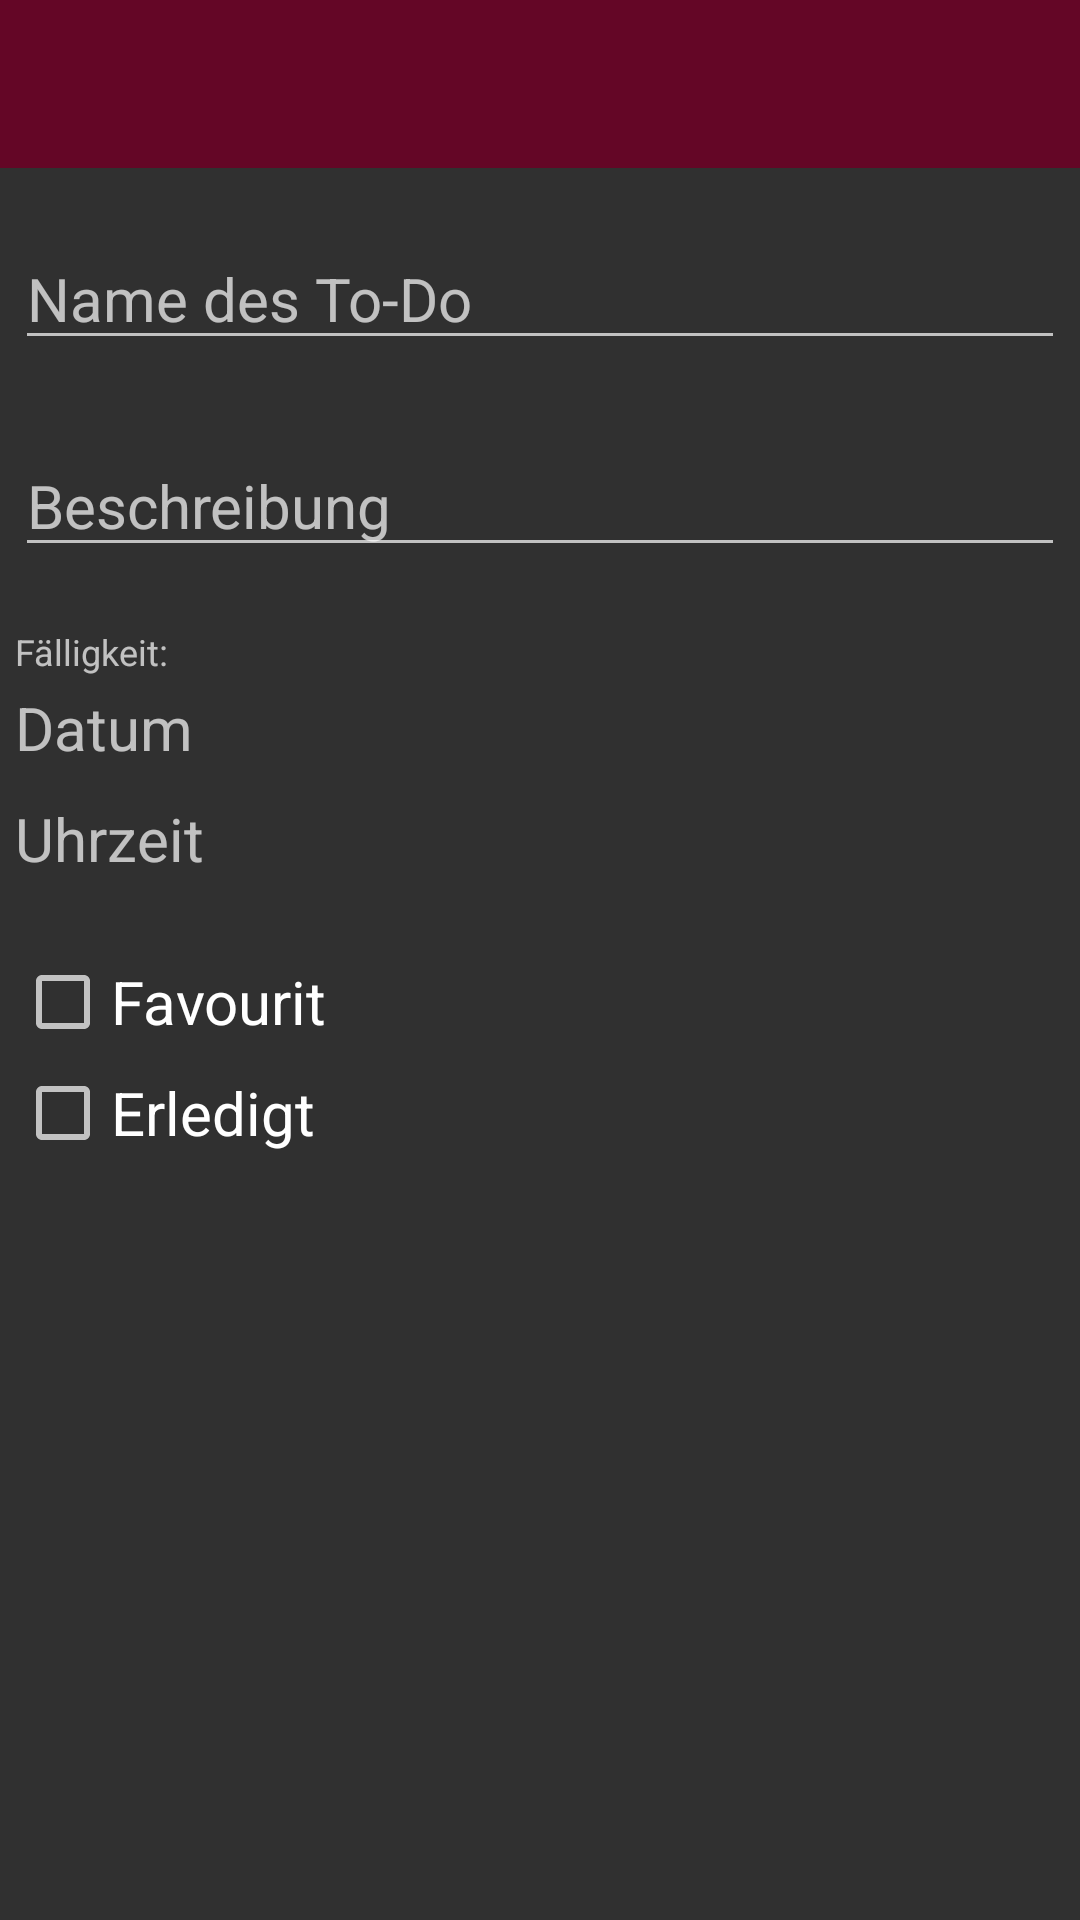

The Android layout XML behind this screen, and the referenced resources:
<!-- AndroidManifest.xml: application theme AppTheme -->
<!-- res/layout/activity_todo_detail.xml -->
<?xml version="1.0" encoding="utf-8"?>
<RelativeLayout xmlns:android="http://schemas.android.com/apk/res/android"
    android:layout_width="match_parent"
    android:layout_height="match_parent"
    android:scrollbars="vertical"
    >

    <Toolbar
        android:layout_width="match_parent"
        android:layout_height="wrap_content"
        android:background="@color/colorAccent"
        android:titleTextColor="@android:color/white"
        android:id="@+id/todo_form_toolbar"
        android:layout_alignParentTop="true"
        android:layout_alignParentLeft="true"
        android:layout_alignParentRight="true"
        android:layout_centerHorizontal="true"

        >

    </Toolbar>


    <EditText
        android:layout_width="match_parent"
        android:layout_height="wrap_content"
        android:id="@+id/todo_name_edittext"
        style="@android:style/Widget.Material.EditText"
        android:autoText="false"
        android:clickable="false"
        android:editable="true"
        android:enabled="true"
        android:hint="Name des To-Do"
        android:inputType="text"
        android:singleLine="true"
        android:textSize="20dp"
        android:layout_below="@+id/todo_form_toolbar"
        android:layout_alignParentStart="true"
        android:layout_alignParentTop="false"
        android:layout_alignParentLeft="true"
        android:layout_alignParentRight="true"
        android:layout_centerHorizontal="true"
        android:layout_marginTop="20dp"
        android:layout_marginLeft="5dp"
        android:layout_marginRight="5dp"
        android:layout_marginBottom="5dp" />

    <EditText
        android:layout_width="match_parent"
        android:layout_height="wrap_content"
        android:inputType="textMultiLine"
        android:ems="10"
        android:id="@+id/todo_description_edittext"
        android:layout_below="@+id/todo_name_edittext"
        android:editable="true"
        android:enabled="true"
        android:layout_marginTop="20dp"
        android:layout_marginBottom="5dp"
        style="@android:style/Widget.Material.EditText"
        android:layout_centerHorizontal="true"
        android:hint="Beschreibung"
        android:textSize="20dp"
        android:layout_marginRight="5dp"
        android:layout_marginLeft="5dp" />


    <TextView
        android:layout_width="match_parent"
        android:layout_height="wrap_content"
        android:text="Fälligkeit:"
        android:id="@+id/textView"
        android:textSize="12dp"
        android:layout_below="@+id/todo_description_edittext"
        android:layout_alignParentStart="false"
        android:layout_marginTop="15dp"
        android:layout_marginBottom="15dp"
        android:layout_alignParentEnd="false"
        android:layout_alignParentLeft="true"
        android:layout_alignParentRight="true"
        android:layout_marginRight="5dp"
        android:layout_marginLeft="5dp" />


    <TextView
        android:layout_width="match_parent"
        android:layout_height="wrap_content"
        android:ems="10"
        android:id="@+id/todo_date_textview"
        android:editable="false"
        android:enabled="true"
        android:hint="Datum"
        android:clickable="true"
        android:textStyle="normal"
        android:textSize="20dp"
        style="@android:style/TextAppearance.Material.Widget.TextView"
        android:layout_alignWithParentIfMissing="false"
        android:layout_alignParentStart="false"
        android:layout_marginTop="20dp"
        android:layout_alignTop="@+id/textView"
        android:layout_alignParentEnd="false"
        android:layout_below="@+id/textView"
        android:layout_alignParentLeft="true"
        android:layout_alignParentRight="true"
        android:layout_marginLeft="5dp"
        android:layout_marginRight="5dp"
        android:layout_marginBottom="5dp" />

    <TextView
        android:layout_width="match_parent"
        android:layout_height="wrap_content"
        android:ems="10"
        android:id="@+id/todo_time_textview"
        android:hint="Uhrzeit"
        android:editable="false"
        android:enabled="true"
        android:clickable="true"
        android:textStyle="normal"
        android:textSize="20dp"
        style="@android:style/TextAppearance.Material.Widget.TextView"
        android:layout_alignWithParentIfMissing="false"
        android:layout_below="@+id/todo_date_textview"
        android:layout_alignParentStart="false"
        android:layout_marginTop="5dp"
        android:layout_alignParentEnd="false"
        android:layout_alignParentLeft="true"
        android:layout_alignParentRight="true"
        android:layout_alignParentTop="false"
        android:layout_marginRight="5dp"
        android:layout_marginLeft="5dp"
        android:layout_marginBottom="5dp" />

    <CheckBox
        android:layout_width="match_parent"
        android:layout_height="wrap_content"
        android:text="Favourit"
        android:id="@+id/todo_isfavourite_checkbox"
        android:layout_below="@+id/todo_time_textview"
        android:layout_alignParentStart="false"
        android:textSize="20sp"
        android:layout_alignParentEnd="false"
        android:layout_alignParentLeft="true"
        android:layout_alignParentRight="true"
        android:clickable="true"
        android:enabled="true"
        style="@android:style/Widget.Material.CompoundButton.CheckBox"
        android:layout_marginTop="20dp"
        android:layout_marginLeft="5dp"
        android:layout_marginRight="5dp"
        android:layout_marginBottom="5dp" />

    <CheckBox
        style="@android:style/Widget.Material.CompoundButton.CheckBox"
        android:layout_width="match_parent"
        android:layout_height="wrap_content"
        android:text="Erledigt"
        android:id="@+id/todo_isdone_checkbox"
        android:textSize="20sp"
        android:clickable="true"
        android:enabled="true"
        android:layout_marginLeft="5dp"
        android:layout_marginRight="5dp"
        android:layout_below="@+id/todo_isfavourite_checkbox"
        android:layout_alignParentStart="true"
        android:layout_marginBottom="5dp" />


</RelativeLayout>
<!-- resources referenced by this layout -->
<resources>
  <color name="colorAccent">#640626</color>
  <style name="AppTheme" parent="android:Theme.Material">
          
          
          <item name="android:colorPrimary">@color/colorPrimary</item>
          
          <item name="android:colorPrimaryDark">@color/colorPrimaryDark</item>
          
          <item name="android:colorAccent">@color/colorAccent</item>
      </style>
  <color name="colorPrimary">#393c49</color>
  <color name="colorPrimaryDark">#2d2f39</color>
</resources>
